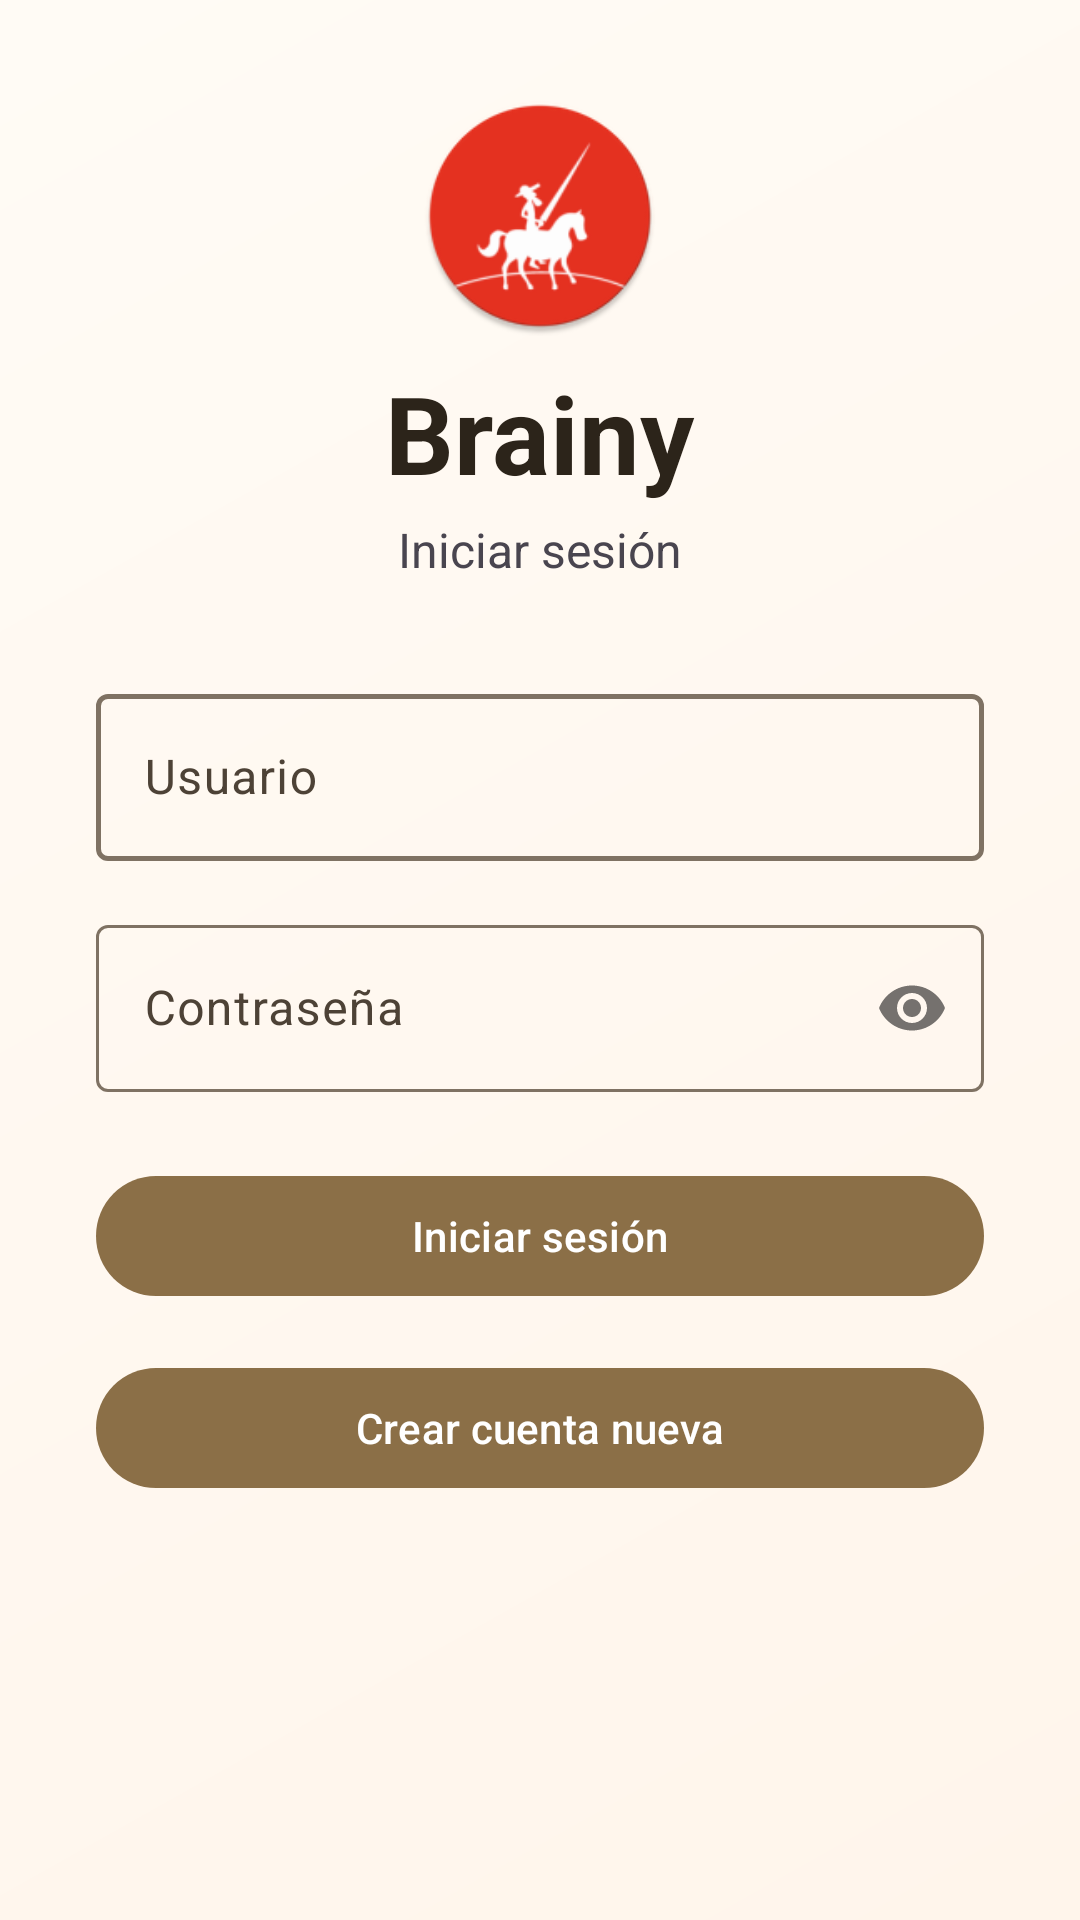

This screen was rendered from an Android layout file. Write that file and the resources it references.
<!-- AndroidManifest.xml: activity theme Theme.Brainy -->
<!-- res/layout/activity_login.xml -->
<?xml version="1.0" encoding="utf-8"?>
<ScrollView xmlns:android="http://schemas.android.com/apk/res/android"
    xmlns:app="http://schemas.android.com/apk/res-auto"
    xmlns:tools="http://schemas.android.com/tools"
    android:layout_width="match_parent"
    android:layout_height="match_parent"
    android:fitsSystemWindows="true"
    tools:context=".activities.LoginActivity">

    <LinearLayout
        android:layout_width="match_parent"
        android:layout_height="wrap_content"
        android:gravity="center"
        android:orientation="vertical"
        android:padding="32dp">

        <ImageView
            android:layout_width="80dp"
            android:layout_height="80dp"
            android:layout_marginBottom="8dp"
            android:src="@mipmap/ic_launcher_round"
            android:contentDescription="Logo de Brainy" />

        <TextView
            android:layout_width="wrap_content"
            android:layout_height="wrap_content"
            android:text="Brainy"
            android:textSize="36sp"
            android:textStyle="bold"
            android:textColor="?attr/colorOnBackground" />

        <TextView
            android:layout_width="wrap_content"
            android:layout_height="wrap_content"
            android:layout_marginTop="4dp"
            android:layout_marginBottom="32dp"
            android:text="Iniciar sesión"
            android:textSize="16sp"
            android:textColor="?android:attr/textColorSecondary" />

        <com.google.android.material.textfield.TextInputLayout
            android:layout_width="match_parent"
            android:layout_height="wrap_content"
            android:layout_marginBottom="16dp"
            style="@style/Widget.Material3.TextInputLayout.OutlinedBox"
            app:boxStrokeWidth="1.5dp"
            app:boxStrokeWidthFocused="2dp">

            <com.google.android.material.textfield.TextInputEditText
                android:id="@+id/etUsername"
                android:layout_width="match_parent"
                android:layout_height="wrap_content"
                android:gravity="center_vertical|start"
                android:paddingStart="16dp"
                android:paddingEnd="16dp"
                android:hint="Usuario"
                android:inputType="text" />

        </com.google.android.material.textfield.TextInputLayout>

        <com.google.android.material.textfield.TextInputLayout
            android:layout_width="match_parent"
            android:layout_height="wrap_content"
            android:layout_marginBottom="24dp"
            style="@style/Widget.Material3.TextInputLayout.OutlinedBox"
            app:passwordToggleEnabled="true">

            <com.google.android.material.textfield.TextInputEditText
                android:id="@+id/etPassword"
                android:layout_width="match_parent"
                android:layout_height="wrap_content"
                android:gravity="center_vertical|start"
                android:paddingStart="16dp"
                android:paddingEnd="16dp"
                android:hint="Contraseña"
                android:inputType="textPassword" />

        </com.google.android.material.textfield.TextInputLayout>

        <com.google.android.material.button.MaterialButton
            android:id="@+id/btnLogin"
            android:layout_width="match_parent"
            android:layout_height="wrap_content"
            android:layout_marginBottom="16dp"
            android:text="Iniciar sesión" />

        <com.google.android.material.button.MaterialButton
            android:id="@+id/btnGoToRegister"
            android:layout_width="match_parent"
            android:layout_height="wrap_content"
            android:text="Crear cuenta nueva" />

    </LinearLayout>

</ScrollView>
<!-- resources referenced by this layout -->
<resources>
  <style name="Theme.Brainy" parent="Base.Theme.Brainy">
          <item name="android:windowAnimationStyle">@null</item>
          
          <item name="android:statusBarColor">@color/golden_background</item>
          <item name="android:windowLightStatusBar">true</item>
      </style>
  <style name="Base.Theme.Brainy" parent="Theme.Material3.DayNight.NoActionBar">
          
          <item name="colorPrimary">@color/golden_primary</item>
          <item name="colorOnPrimary">@color/golden_on_primary</item>
          <item name="colorPrimaryContainer">@color/golden_primary_light</item>
          <item name="colorOnPrimaryContainer">@color/golden_primary_dark</item>
  
          
          <item name="colorSecondary">@color/golden_secondary</item>
          <item name="colorOnSecondary">@color/golden_on_secondary</item>
          <item name="colorSecondaryContainer">@color/golden_secondary_light</item>
          <item name="colorOnSecondaryContainer">@color/golden_secondary_dark</item>
  
          
          <item name="colorTertiary">@color/golden_tertiary</item>
          <item name="colorOnTertiary">@color/golden_on_tertiary</item>
          <item name="colorTertiaryContainer">@color/golden_tertiary_light</item>
          <item name="colorOnTertiaryContainer">@color/golden_tertiary_dark</item>
  
          
          <item name="colorError">@color/golden_error</item>
          <item name="colorOnError">@color/golden_on_error</item>
  
          
          <item name="android:colorBackground">@color/golden_background</item>
          <item name="colorOnBackground">@color/golden_on_background</item>
          <item name="android:windowBackground">@drawable/bg_gradient</item>
  
          
          <item name="colorSurface">@color/golden_surface</item>
          <item name="colorOnSurface">@color/golden_on_surface</item>
          <item name="colorSurfaceVariant">@color/golden_surface_variant</item>
          <item name="colorOnSurfaceVariant">@color/golden_on_surface_variant</item>
  
          
          <item name="colorOutline">@color/golden_outline</item>
          <item name="colorOutlineVariant">@color/golden_outline_variant</item>
  
          
          <item name="colorSurfaceInverse">@color/golden_inverse_surface</item>
          <item name="colorOnSurfaceInverse">@color/golden_inverse_on_surface</item>
          <item name="colorPrimaryInverse">@color/golden_inverse_primary</item>
      </style>
  <color name="golden_background">#FFF5EDE0</color>
  <color name="golden_primary">#8B6F47</color>
  <color name="golden_on_primary">#FFFFFFFF</color>
  <color name="golden_primary_light">#F2E6C9</color>
  <color name="golden_primary_dark">#5C4A2E</color>
  <color name="golden_secondary">#D4A843</color>
  <color name="golden_on_secondary">#FFFFFFFF</color>
  <color name="golden_secondary_light">#F8EDD0</color>
  <color name="golden_secondary_dark">#9E7A2E</color>
  <color name="golden_tertiary">#C4912E</color>
  <color name="golden_on_tertiary">#FFFFFFFF</color>
  <color name="golden_tertiary_light">#F2E0C0</color>
  <color name="golden_tertiary_dark">#8A641E</color>
  <color name="golden_error">#BA1A1A</color>
  <color name="golden_on_error">#FFFFFFFF</color>
  <color name="golden_on_background">#FF2C241A</color>
  <!-- drawable bg_gradient (drawable) -->
  <?xml version="1.0" encoding="utf-8"?>
  <shape xmlns:android="http://schemas.android.com/apk/res/android"
      android:shape="rectangle">
      <gradient
          android:startColor="#FFF5EB"
          android:endColor="#FFFFFBF5"
          android:angle="135" />
  </shape>
  <color name="golden_surface">#FFFFF5EB</color>
  <color name="golden_on_surface">#FF2C241A</color>
  <color name="golden_surface_variant">#FFEDE4D6</color>
  <color name="golden_on_surface_variant">#FF4D4236</color>
  <color name="golden_outline">#FF7F7263</color>
  <color name="golden_outline_variant">#FFD1C5B4</color>
  <color name="golden_inverse_surface">#FF312A22</color>
  <color name="golden_inverse_on_surface">#FFF5F0E9</color>
  <color name="golden_inverse_primary">#FFEAC158</color>
</resources>
